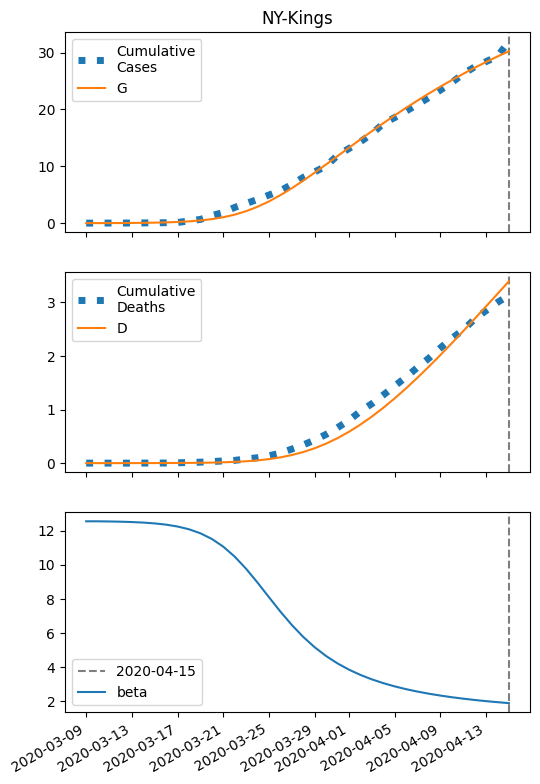

Source data for this figure (header and first rows):
series, 2020-03-09, 2020-03-10, 2020-03-11, 2020-03-12, 2020-03-13, 2020-03-14, 2020-03-15, 2020-03-16, 2020-03-17, 2020-03-18, 2020-03-19, 2020-03-20, 2020-03-21, 2020-03-22, 2020-03-23, 2020-03-24, 2020-03-25, 2020-03-26, 2020-03-27, 2020-03-28, 2020-03-29, 2020-03-30, 2020-03-31
S, 125894, 125890, 125885, 125876, 125863, 125842, 125811, 125763, 125691, 125583, 125424, 125190, 124859, 124401, 123793, 123019, 122077, 120980, 119753, 118424, 117023, 115577, 114110
I, 6.0, 9.221, 14.17, 21.76, 33.39, 51.19, 78.35, 119.6, 182, 275.3, 413.2, 613.2, 895.8, 1282, 1788, 2419, 3167, 4010, 4917, 5852, 6785, 7688, 8541
IH, 0.24, 0.3736, 0.5768, 0.8877, 1.364, 2.095, 3.213, 4.922, 7.524, 11.47, 17.39, 26.21, 39.12, 57.6, 83.34, 117.9, 162.4, 217, 281.2, 353.2, 430.7, 511.1, 592
IN, 0.24, 0.4632, 0.7995, 1.31, 2.088, 3.277, 5.095, 7.871, 12.1, 18.53, 28.24, 42.79, 64.32, 95.63, 140.2, 201.9, 284.4, 391.2, 524.1, 684, 870.1, 1080, 1312
D, 0.01, 0.058, 0.1327, 0.2481, 0.4256, 0.6985, 1.117, 1.76, 2.745, 4.249, 6.543, 10.02, 15.26, 23.09, 34.61, 51.27, 74.85, 107.3, 150.7, 207, 277.6, 363.7, 466
R, 0.0, 0.07527, 0.1987, 0.3953, 0.7033, 1.182, 1.922, 3.062, 4.813, 7.494, 11.59, 17.8, 27.19, 41.22, 61.96, 92.09, 135, 194.4, 274.7, 380, 514, 679.9, 880.2
G, 6.0, 9.701, 15.39, 24.11, 37.48, 57.95, 89.2, 136.7, 208.7, 316.6, 476.5, 709.6, 1041, 1499, 2107, 2881, 3823, 4920, 6147, 7476, 8877, 10323, 11790
H, 62948, 62948, 62948, 62948, 62948, 62948, 62948, 62948, 62948, 62948, 62948, 62948, 62948, 62948, 62948, 62948, 62948, 62948, 62948, 62948, 62948, 62948, 62948
beta, 12.54, 12.54, 12.53, 12.52, 12.5, 12.47, 12.42, 12.35, 12.24, 12.08, 11.84, 11.51, 11.06, 10.48, 9.764, 8.956, 8.102, 7.26, 6.476, 5.778, 5.174, 4.661, 4.228
